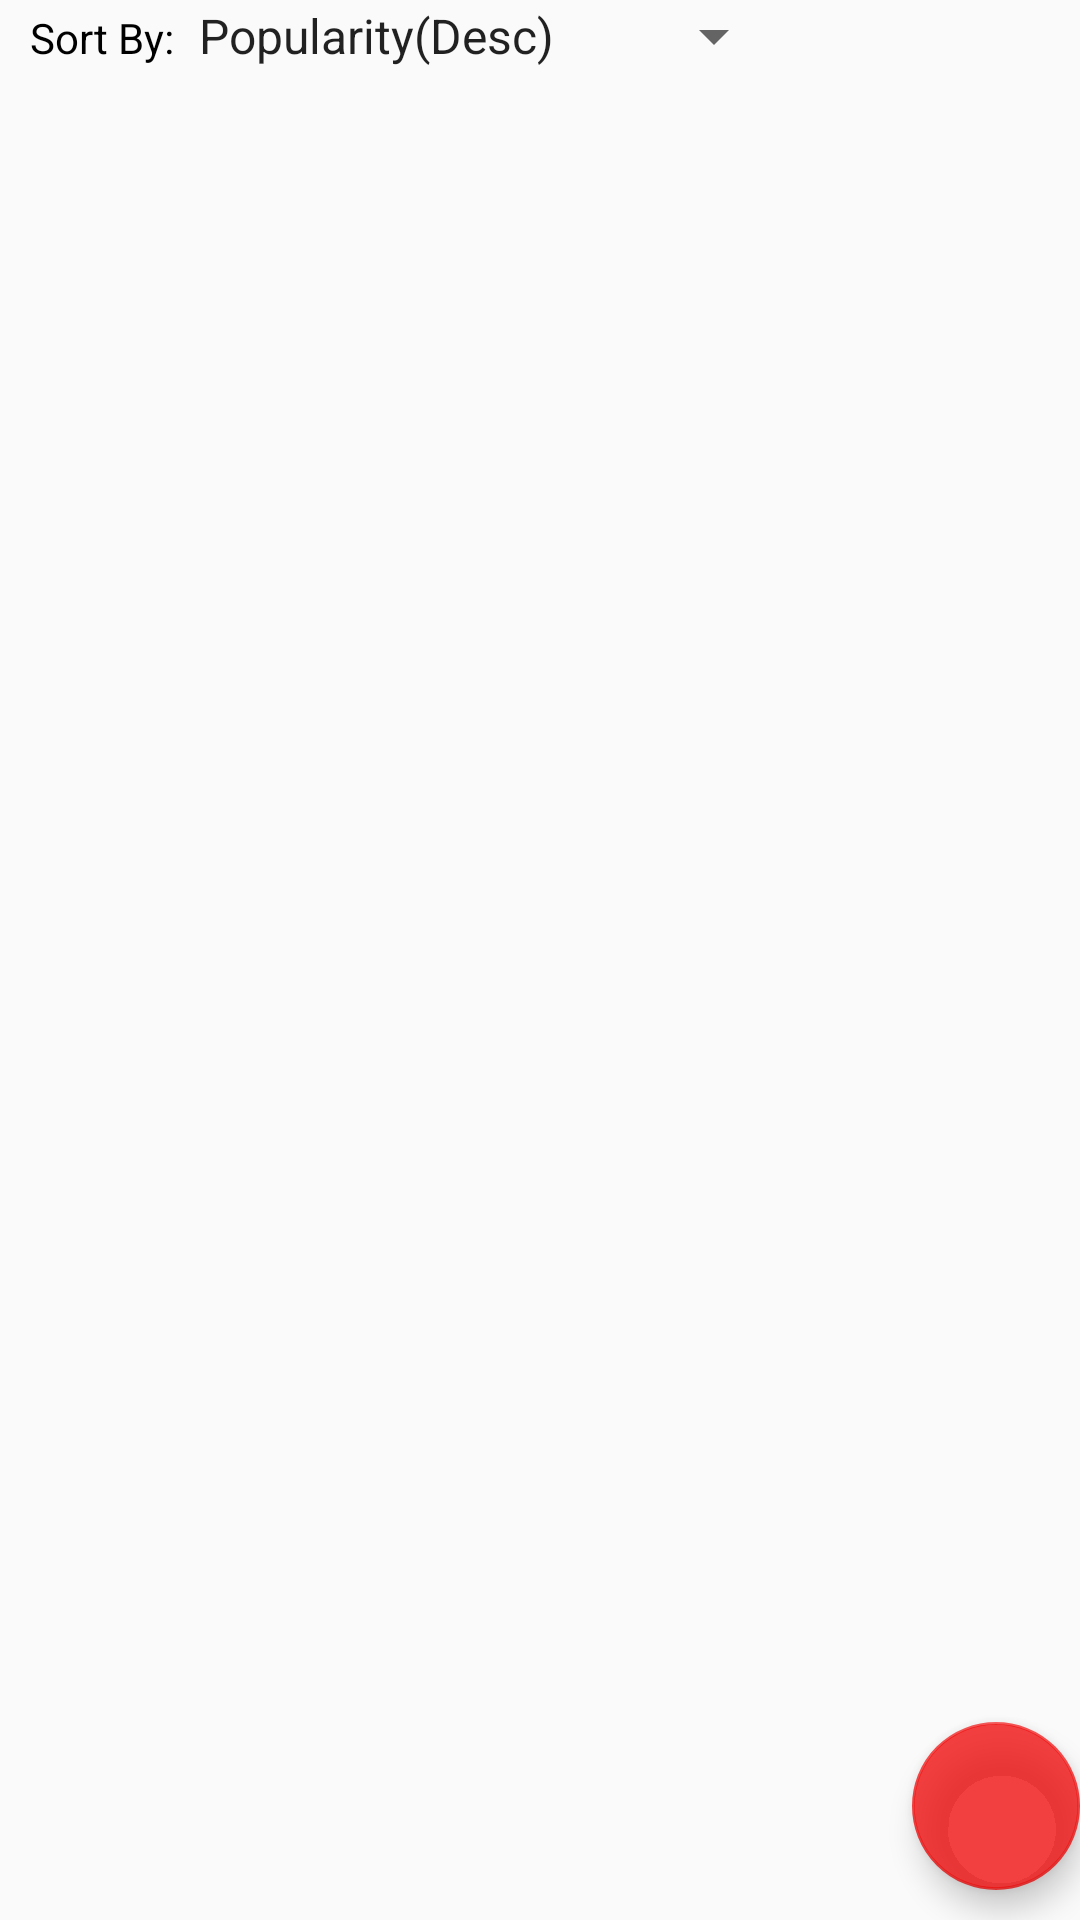

This screen was rendered from an Android layout file. Write that file and the resources it references.
<!-- AndroidManifest.xml: application theme AppTheme -->
<!-- res/layout/activity_main.xml -->
<?xml version="1.0" encoding="utf-8"?>
<LinearLayout xmlns:android="http://schemas.android.com/apk/res/android"
    xmlns:app="http://schemas.android.com/apk/res-auto"
    xmlns:tools="http://schemas.android.com/tools"
    android:layout_width="match_parent"
    android:layout_height="match_parent"
    android:orientation="vertical"
    tools:context=".ActivityClass.MainActivity">
<LinearLayout
    android:layout_width="wrap_content"
    android:layout_height="wrap_content"
    android:orientation="horizontal"
    android:layout_marginStart="10dp">
    <TextView

        android:layout_width="wrap_content"
        android:layout_height="wrap_content"
        android:text="Sort By:"
        android:textColor="@android:color/black"
        />
    <Spinner
        android:id="@+id/sortbyspinner"
        android:layout_width="wrap_content"
        android:layout_height="wrap_content"
        android:entries="@array/sort_by_array"/>
</LinearLayout>
    <FrameLayout
        android:layout_width="match_parent"
        android:layout_height="match_parent">
        <androidx.recyclerview.widget.RecyclerView
            android:id="@+id/recycler_view"
            android:layout_width="match_parent"
            android:layout_height="match_parent"

            />
        <com.google.android.material.floatingactionbutton.FloatingActionButton
            android:id="@+id/floatingActionButton"
            android:layout_width="wrap_content"
            android:layout_height="wrap_content"
            android:layout_gravity="bottom|end"
            android:gravity="center"
            android:clickable="true"
            app:backgroundTint="#C8F00E0E"
            app:srcCompat="@drawable/ic_refresh_black_24dp"
            android:layout_marginBottom="10dp"
            />
        
    </FrameLayout>

</LinearLayout>
<!-- resources referenced by this layout -->
<resources>
  <string-array name="sort_by_array">
          <item>Popularity(Desc)</item>
          <item>Popularity(Asc)</item>
          <item>Release Date(Desc)</item>
          <item>Release Date(Asc)</item>
      </string-array>
  <style name="AppTheme" parent="Theme.AppCompat.Light.DarkActionBar">
          
          <item name="colorPrimary">#C8F00E0E</item>
          <item name="colorPrimaryDark">@color/cardview_dark_background</item>
          <item name="colorAccent">@color/colorAccent</item>
          <item name="android:windowContentTransitions">true</item>
      </style>
  <!-- not gathered from this repository: default colours our renderer supplied (Android Studio template values) -->
  <color name="colorAccent">#FF03DAC5</color>
</resources>
